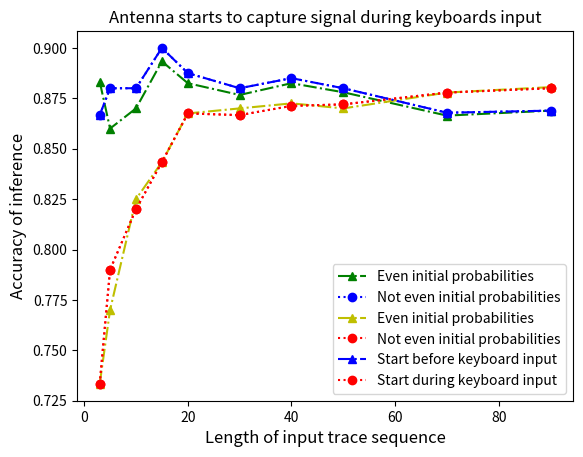

This figure's Python source:
import numpy as np
import matplotlib.pyplot as plt

###########################start_before_input
res_dict_eve = {3: {'inferenz': 53, 'length': 60, 'accuracy': 0.8833333333333333}, 5: {'inferenz': 86, 'length': 100, 'accuracy': 0.86}, 10: {'inferenz': 174, 'length': 200, 'accuracy': 0.87}, 15: {'inferenz': 268, 'length': 300, 'accuracy': 0.8933333333333333}, 20: {'inferenz': 353, 'length': 400, 'accuracy': 0.8825}, 30: {'inferenz': 526, 'length': 600, 'accuracy': 0.8766666666666667}, 40: {'inferenz': 706, 'length': 800, 'accuracy': 0.8825}, 50: {'inferenz': 878, 'length': 1000, 'accuracy': 0.878}, 70: {'inferenz': 1213, 'length': 1400, 'accuracy': 0.8664285714285714}, 90: {'inferenz': 1564, 'length': 1800, 'accuracy': 0.8688888888888889}}
res_dict ={3: {'inferenz': 52, 'length': 60, 'accuracy': 0.8666666666666667}, 5: {'inferenz': 88, 'length': 100, 'accuracy': 0.88}, 10: {'inferenz': 176, 'length': 200, 'accuracy': 0.88}, 15: {'inferenz': 270, 'length': 300, 'accuracy': 0.9}, 20: {'inferenz': 355, 'length': 400, 'accuracy': 0.8875}, 30: {'inferenz': 528, 'length': 600, 'accuracy': 0.88}, 40: {'inferenz': 708, 'length': 800, 'accuracy': 0.885}, 50: {'inferenz': 880, 'length': 1000, 'accuracy': 0.88}, 70: {'inferenz': 1215, 'length': 1400, 'accuracy': 0.8678571428571429}, 90: {'inferenz': 1564, 'length': 1800, 'accuracy': 0.8688888888888889}}
x_eve =[]
y_eve = []
for leng in res_dict_eve:
    x_eve.append(leng)
    y_eve.append(res_dict_eve[leng]['accuracy'])

x =[]
y= []
for leng in res_dict:
    x.append(leng)
    y.append(res_dict[leng]['accuracy'])

font1 = {'color':'black','size':12}
font2 = {'color':'black','size':12}

plt.title("Antenna starts to capture signal before keyboards input", fontdict = font1)
plt.xlabel("Length of input trace sequence", fontdict = font2)
plt.ylabel("Accuracy of inference", fontdict = font2)

plt.plot(x_eve, y_eve, marker = '^', ls = '-.',color = 'g',label='Even initial probabilities')
plt.plot(x, y, marker = 'o', ls = ':',color = 'b',label='Not even initial probabilities')
plt.legend()
plt.savefig('./capture_before_input_start.jpg',dpi = 600)
plt.show()
###########################start_after_input
res_dict_eve = {3: {'inferenz': 44, 'length': 60, 'accuracy': 0.7333333333333333}, 5: {'inferenz': 77, 'length': 100, 'accuracy': 0.77}, 10: {'inferenz': 165, 'length': 200, 'accuracy': 0.825}, 15: {'inferenz': 253, 'length': 300, 'accuracy': 0.8433333333333334}, 20: {'inferenz': 347, 'length': 400, 'accuracy': 0.8675}, 30: {'inferenz': 522, 'length': 600, 'accuracy': 0.87}, 40: {'inferenz': 698, 'length': 800, 'accuracy': 0.8725}, 50: {'inferenz': 870, 'length': 1000, 'accuracy': 0.87}, 70: {'inferenz': 1229, 'length': 1400, 'accuracy': 0.8778571428571429}, 90: {'inferenz': 1585, 'length': 1800, 'accuracy': 0.8805555555555555}}
res_dict = {3: {'inferenz': 44, 'length': 60, 'accuracy': 0.7333333333333333}, 5: {'inferenz': 79, 'length': 100, 'accuracy': 0.79}, 10: {'inferenz': 164, 'length': 200, 'accuracy': 0.82}, 15: {'inferenz': 253, 'length': 300, 'accuracy': 0.8433333333333334}, 20: {'inferenz': 347, 'length': 400, 'accuracy': 0.8675}, 30: {'inferenz': 520, 'length': 600, 'accuracy': 0.8666666666666667}, 40: {'inferenz': 697, 'length': 800, 'accuracy': 0.87125}, 50: {'inferenz': 872, 'length': 1000, 'accuracy': 0.872}, 70: {'inferenz': 1229, 'length': 1400, 'accuracy': 0.8778571428571429}, 90: {'inferenz': 1584, 'length': 1800, 'accuracy': 0.88}}
x_eve =[]
y_eve = []
for leng in res_dict_eve:
    x_eve.append(leng)
    y_eve.append(res_dict_eve[leng]['accuracy'])

x =[]
y= []
for leng in res_dict:
    x.append(leng)
    y.append(res_dict[leng]['accuracy'])



plt.title("Antenna starts to capture signal during keyboards input", fontdict = font1)
plt.xlabel("Length of input trace sequence", fontdict = font2)
plt.ylabel("Accuracy of inference", fontdict = font2)

plt.plot(x_eve, y_eve, marker = '^', ls = '-.',color = 'y',label='Even initial probabilities')
plt.plot(x, y, marker = 'o', ls = ':',color = 'r',label='Not even initial probabilities')
plt.legend()
plt.savefig('./capture_after_input_start.jpg',dpi = 600)
plt.show()

###########################infuence of whether start during input
res_dict_eve = {3: {'inferenz': 52, 'length': 60, 'accuracy': 0.8666666666666667}, 5: {'inferenz': 88, 'length': 100, 'accuracy': 0.88}, 10: {'inferenz': 176, 'length': 200, 'accuracy': 0.88}, 15: {'inferenz': 270, 'length': 300, 'accuracy': 0.9}, 20: {'inferenz': 355, 'length': 400, 'accuracy': 0.8875}, 30: {'inferenz': 528, 'length': 600, 'accuracy': 0.88}, 40: {'inferenz': 708, 'length': 800, 'accuracy': 0.885}, 50: {'inferenz': 880, 'length': 1000, 'accuracy': 0.88}, 70: {'inferenz': 1215, 'length': 1400, 'accuracy': 0.8678571428571429}, 90: {'inferenz': 1564, 'length': 1800, 'accuracy': 0.8688888888888889}}
res_dict = {3: {'inferenz': 44, 'length': 60, 'accuracy': 0.7333333333333333}, 5: {'inferenz': 79, 'length': 100, 'accuracy': 0.79}, 10: {'inferenz': 164, 'length': 200, 'accuracy': 0.82}, 15: {'inferenz': 253, 'length': 300, 'accuracy': 0.8433333333333334}, 20: {'inferenz': 347, 'length': 400, 'accuracy': 0.8675}, 30: {'inferenz': 520, 'length': 600, 'accuracy': 0.8666666666666667}, 40: {'inferenz': 697, 'length': 800, 'accuracy': 0.87125}, 50: {'inferenz': 872, 'length': 1000, 'accuracy': 0.872}, 70: {'inferenz': 1229, 'length': 1400, 'accuracy': 0.8778571428571429}, 90: {'inferenz': 1584, 'length': 1800, 'accuracy': 0.88}}
x_eve =[]
y_eve = []
for leng in res_dict_eve:
    x_eve.append(leng)
    y_eve.append(res_dict_eve[leng]['accuracy'])

x =[]
y= []
for leng in res_dict:
    x.append(leng)
    y.append(res_dict[leng]['accuracy'])


# plt.title("Influence of when the antenna starts to capture signal", fontdict = font1)
plt.xlabel("Length of input trace sequence", fontdict = font2)
plt.ylabel("Accuracy of inference", fontdict = font2)

plt.plot(x_eve, y_eve, marker = '^', ls = '-.',color = 'b',label='Start before keyboard input')
plt.plot(x, y, marker = 'o', ls = ':',color = 'r',label='Start during keyboard input')
plt.legend()
plt.savefig('./when_start.jpg',dpi = 600)
plt.show()
